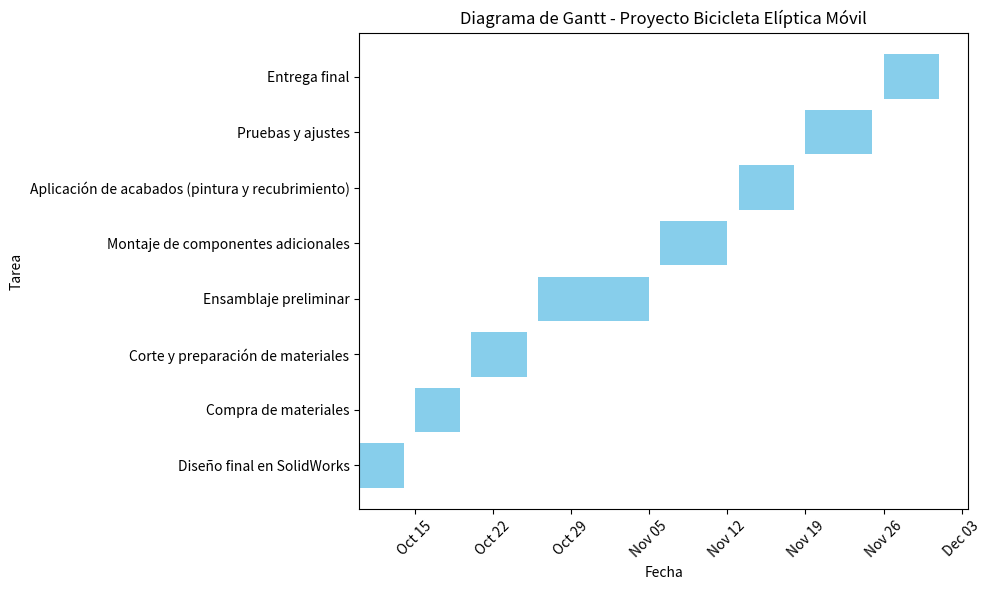

Generate this figure with matplotlib:
import matplotlib.pyplot as plt
import pandas as pd
import matplotlib.dates as mdates
from matplotlib.dates import DateFormatter
from datetime import datetime

# Datos del cronograma
data = {
    'Tarea': [
        'Diseño final en SolidWorks',
        'Compra de materiales',
        'Corte y preparación de materiales',
        'Ensamblaje preliminar',
        'Montaje de componentes adicionales',
        'Aplicación de acabados (pintura y recubrimiento)',
        'Pruebas y ajustes',
        'Entrega final'
    ],
    'Inicio': [
        '2024-10-10', '2024-10-15', '2024-10-20', '2024-10-26',
        '2024-11-06', '2024-11-13', '2024-11-19', '2024-11-26'
    ],
    'Fin': [
        '2024-10-14', '2024-10-19', '2024-10-25', '2024-11-05',
        '2024-11-12', '2024-11-18', '2024-11-25', '2024-12-01'
    ]
}

# Convertir las fechas a formato datetime
df = pd.DataFrame(data)
df['Inicio'] = pd.to_datetime(df['Inicio'])
df['Fin'] = pd.to_datetime(df['Fin'])

# Crear la figura y los ejes
fig, ax = plt.subplots(figsize=(10, 6))

# Crear el diagrama de Gantt
for i, task in enumerate(df['Tarea']):
    ax.barh(task, (df['Fin'][i] - df['Inicio'][i]).days, left=df['Inicio'][i], color='skyblue')

# Formato de las fechas en el eje x
ax.xaxis.set_major_locator(mdates.WeekdayLocator(interval=1))
ax.xaxis.set_major_formatter(DateFormatter("%b %d"))

# Configurar etiquetas y título
ax.set_xlabel('Fecha')
ax.set_ylabel('Tarea')
ax.set_title('Diagrama de Gantt - Proyecto Bicicleta Elíptica Móvil')
plt.xticks(rotation=45)

# Mostrar el gráfico
plt.tight_layout()
plt.show()
